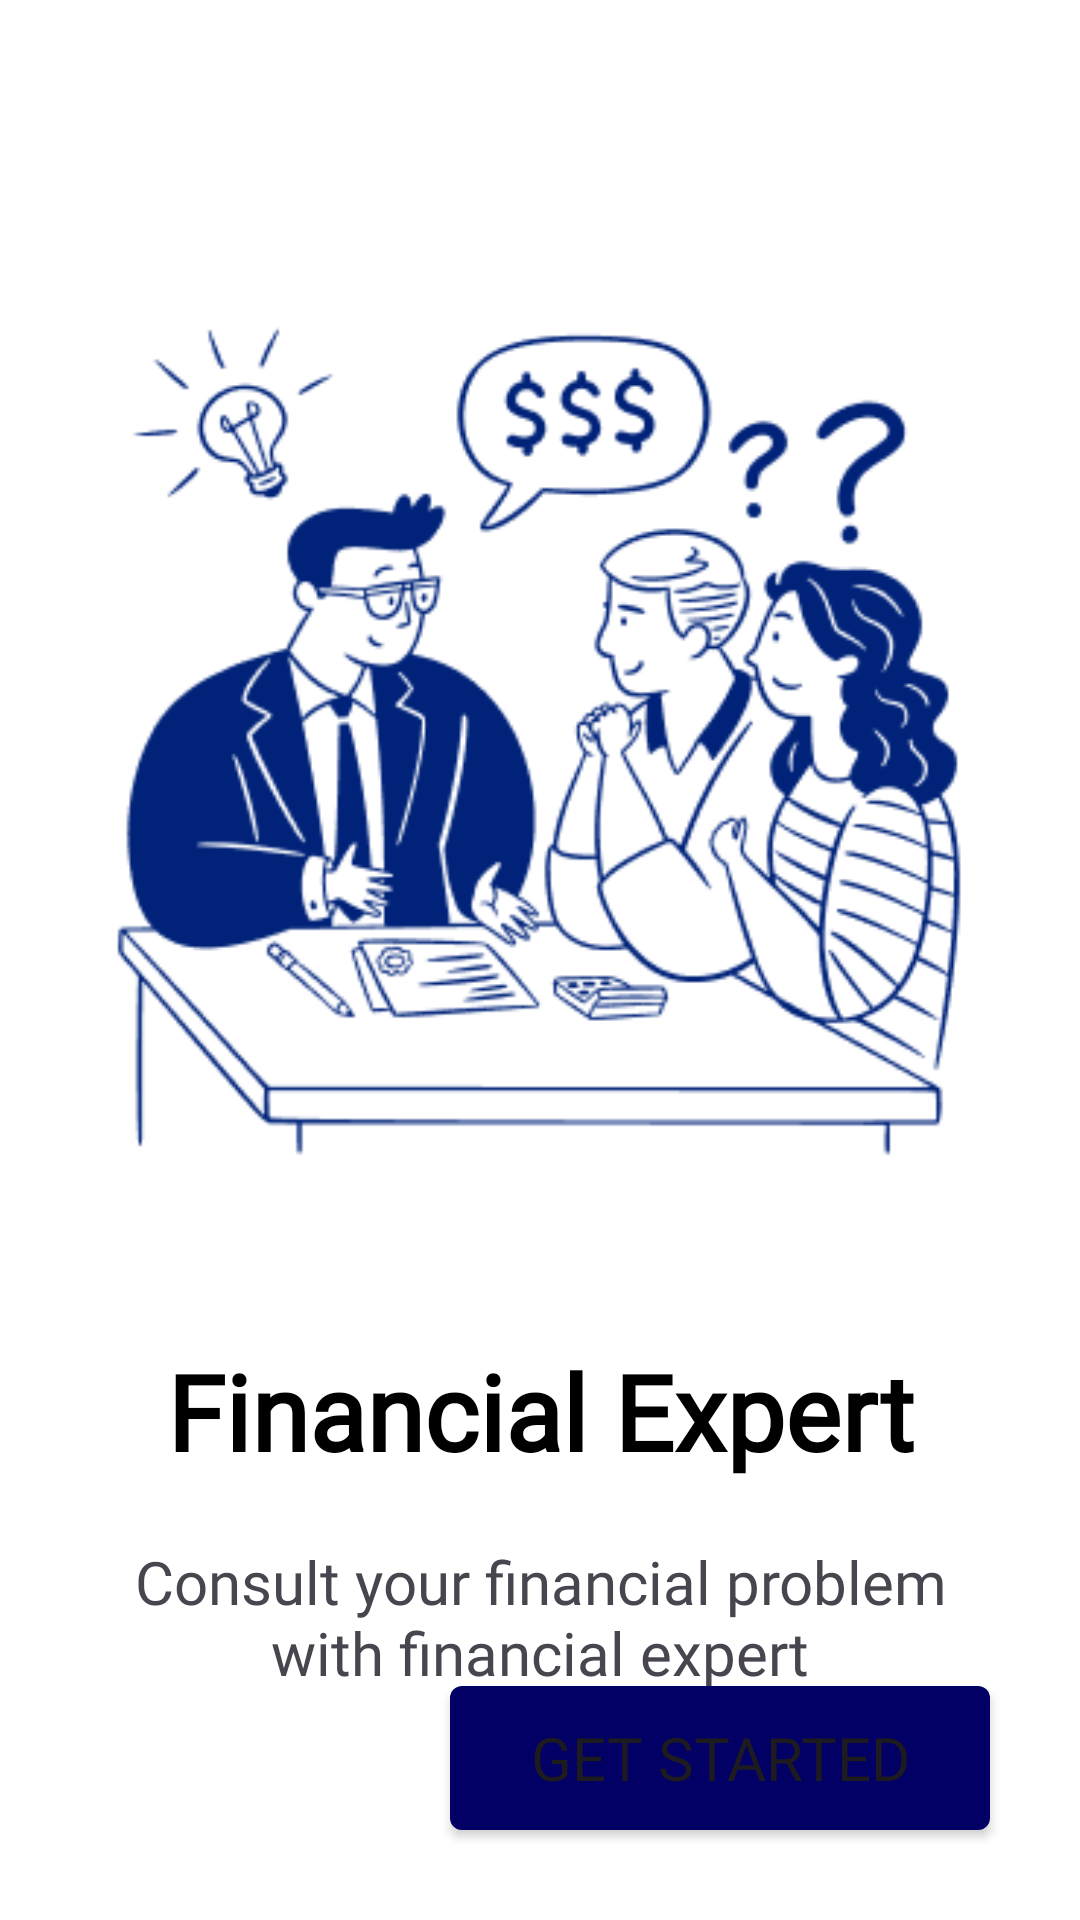

Here is an Android app screen rendered from its layout file. Give the layout XML and the strings, colors and styles it references.
<!-- AndroidManifest.xml: application theme Theme.Finboostfrontend -->
<!-- res/layout/fragment_third_screen.xml -->
<?xml version="1.0" encoding="utf-8"?>
<androidx.constraintlayout.widget.ConstraintLayout xmlns:android="http://schemas.android.com/apk/res/android"
    xmlns:app="http://schemas.android.com/apk/res-auto"
    xmlns:tools="http://schemas.android.com/tools"
    android:layout_width="match_parent"
    android:layout_height="match_parent"
    android:background="@color/white"
    tools:context=".ui.onboarding.screens.ThirdScreen">

    <ImageView
        android:id="@+id/imageView3"
        android:layout_width="300dp"
        android:layout_height="300dp"
        android:src="@drawable/onboard_3"
        app:layout_constraintBottom_toBottomOf="parent"
        app:layout_constraintEnd_toEndOf="parent"
        app:layout_constraintHorizontal_bias="0.495"
        app:layout_constraintStart_toStartOf="parent"
        app:layout_constraintTop_toTopOf="parent"
        app:layout_constraintVertical_bias="0.285" />

    <TextView
        android:id="@+id/title3"
        android:layout_width="wrap_content"
        android:layout_height="wrap_content"
        android:layout_marginTop="50dp"
        android:textColor="@color/black"
        android:fontFamily="@font/montserrat_sb"
        android:text="@string/financial_expert"
        android:textSize="35sp"
        android:textStyle="bold"
        app:layout_constraintEnd_toEndOf="parent"
        app:layout_constraintStart_toStartOf="parent"
        app:layout_constraintTop_toBottomOf="@+id/imageView3" />

    <TextView
        android:id="@+id/description3"
        android:layout_width="0dp"
        android:layout_height="wrap_content"
        android:layout_marginHorizontal="40dp"
        android:layout_marginTop="20dp"
        android:fontFamily="@font/montserrat_med"
        android:gravity="center"
        android:text="@string/on_board_3"
        android:textSize="20sp"
        app:layout_constraintEnd_toEndOf="parent"
        app:layout_constraintStart_toStartOf="parent"
        app:layout_constraintTop_toBottomOf="@+id/title3" />


    <Button
        android:id="@+id/bt_get_started"
        android:layout_width="180dp"
        android:layout_height="wrap_content"
        android:layout_marginBottom="30dp"
        android:textSize="20sp"
        android:text="@string/get_started"
        android:fontFamily="@font/opensans_sb"
        android:layout_marginEnd="30dp"
        android:background="@drawable/button_filled"
        app:layout_constraintBottom_toBottomOf="parent"
        app:layout_constraintEnd_toEndOf="parent"
         />

</androidx.constraintlayout.widget.ConstraintLayout>
<!-- resources referenced by this layout -->
<resources>
  <color name="black">#FF000000</color>
  <color name="white">#FFFFFFFF</color>
  <!-- drawable button_filled (drawable) -->
  <?xml version="1.0" encoding="utf-8"?>
  <selector xmlns:android="http://schemas.android.com/apk/res/android">
      <item>
          <shape android:shape="rectangle">
              <solid android:color="@color/main"/>
              <corners android:radius="4dp"/>
          </shape>
      </item>
  </selector>
  <!-- drawable onboard_3: png bitmap (drawable, 30176 bytes) -->
  <string name="financial_expert">Financial Expert</string>
  <string name="get_started">Get Started</string>
  <string name="on_board_3">Consult your financial problem with financial expert</string>
  <style name="Theme.Finboostfrontend" parent="Base.Theme.Finboostfrontend" />
  <color name="main">#020064</color>
  <style name="Base.Theme.Finboostfrontend" parent="Theme.Material3.DayNight.NoActionBar">
          <item name="colorPrimary">@color/main</item>
          <item name="colorSecondary">@color/seccondary</item>
      </style>
  <color name="seccondary">#C1E0FB</color>
</resources>
